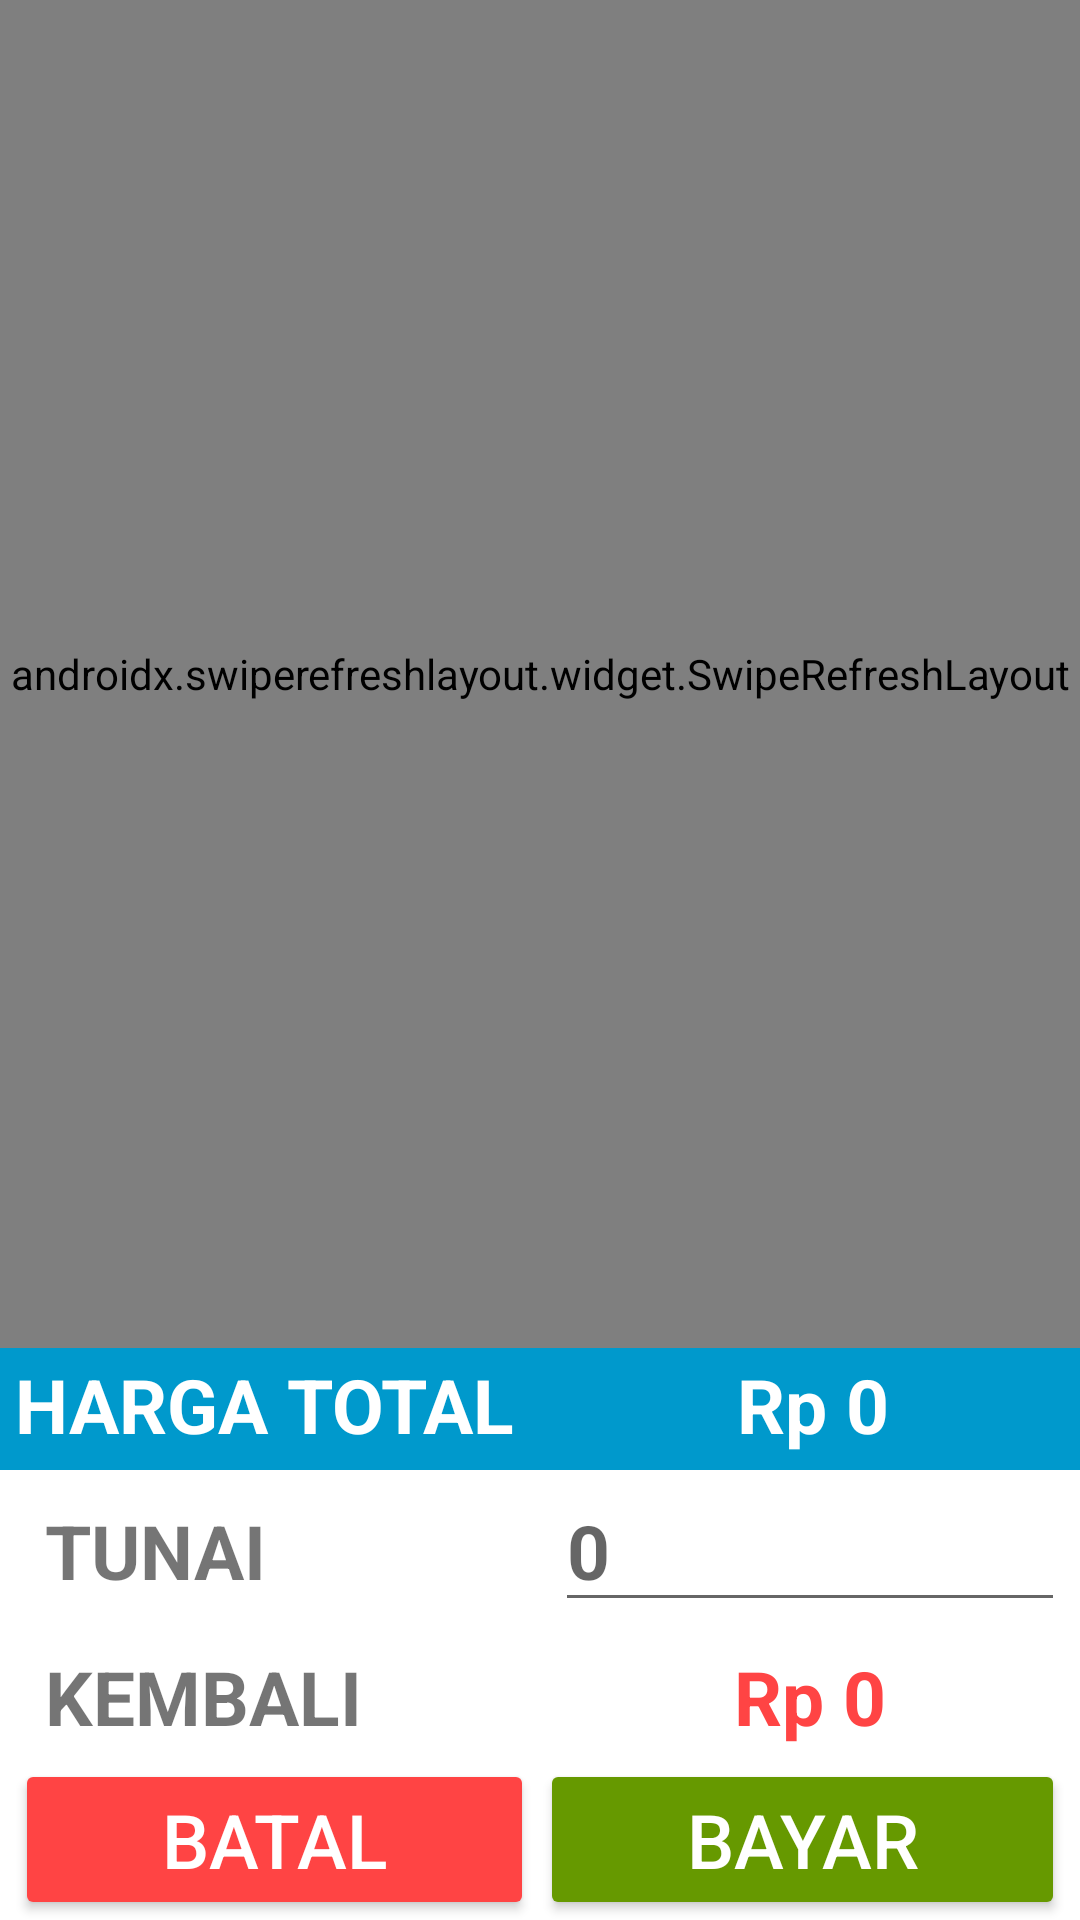

The Android layout XML behind this screen, and the referenced resources:
<!-- AndroidManifest.xml: application theme AppTheme -->
<!-- res/layout/fragment_cart_list.xml -->
<?xml version="1.0" encoding="utf-8"?>
<androidx.coordinatorlayout.widget.CoordinatorLayout xmlns:android="http://schemas.android.com/apk/res/android"
	xmlns:tools="http://schemas.android.com/tools"
	android:layout_width="match_parent"
	android:layout_height="match_parent"
	android:background="@android:color/holo_blue_dark"
	tools:context=".MainActivity">

	<LinearLayout
		android:layout_width="match_parent"
		android:layout_height="match_parent"
		android:background="@android:color/holo_blue_dark"
		android:orientation="vertical">
		<androidx.swiperefreshlayout.widget.SwipeRefreshLayout
			android:id="@+id/cart_swipeContainer"
			android:layout_width="match_parent"
			android:layout_height="0dp"
			android:layout_weight="1">

			<LinearLayout
				android:layout_width="match_parent"
				android:layout_height="wrap_content"
				android:orientation="vertical"
				android:background="@android:color/holo_blue_dark"
				android:padding="5dp">
				<androidx.recyclerview.widget.RecyclerView
					android:id="@+id/cart_recyclerView"
					android:layout_width="match_parent"
					android:layout_height="wrap_content"
					android:layout_marginTop="0dp"
					android:orientation="vertical" />
			</LinearLayout>
		</androidx.swiperefreshlayout.widget.SwipeRefreshLayout>

		<LinearLayout
			android:layout_width="match_parent"
			android:layout_height="wrap_content"
			android:layout_gravity="center_vertical"
			android:layout_marginBottom="5dp"
			android:background="@color/successColor"
			android:paddingStart="5dp"
			android:paddingTop="2dp"
			tools:ignore="RtlSymmetry">
			<TextView
				android:layout_width="0dp"
				android:layout_height="match_parent"
				android:layout_weight="2"
				android:text="HARGA TOTAL"
				android:textColor="@android:color/white"
				android:textSize="25sp"
				android:textStyle="bold" />

			<TextView
				android:id="@+id/cart_tvTotal"
				android:layout_width="0dp"
				android:layout_height="match_parent"
				android:layout_weight="2"
				android:gravity="center|clip_vertical|center_horizontal|center_vertical"
				android:text="Rp 0"
				android:textAppearance="?attr/textAppearanceListItem"
				android:textColor="@android:color/white"
				android:textSize="25sp"
				android:textStyle="bold" />
		</LinearLayout>

		<LinearLayout
			android:layout_width="match_parent"
			android:layout_height="wrap_content"
			android:background="#fff"
			android:gravity="center"
			android:orientation="vertical"
			android:paddingLeft="5dp"
			android:paddingRight="5dp">
			<LinearLayout
				android:layout_width="match_parent"
				android:layout_height="wrap_content"
				android:paddingStart="10dp"
				android:orientation="horizontal"
				tools:ignore="RtlSymmetry">
				<TextView
					android:layout_weight="1"
					android:layout_width="match_parent"
					android:layout_height="wrap_content"
					android:textSize="25sp"
					android:text="TUNAI"
					android:textStyle="bold"
					android:inputType="textPersonName" />

				<EditText
					android:layout_weight="1"
					android:id="@+id/cart_etTunai"
					android:layout_width="match_parent"
					android:layout_height="wrap_content"
					android:ems="10"
					android:hint="0"
					android:inputType="numberSigned"
					android:textStyle="bold"
					android:textColor="@android:color/holo_red_light"
					android:textSize="25sp"/>
			</LinearLayout>

			<LinearLayout
				android:layout_width="match_parent"
				android:layout_height="wrap_content"
				android:paddingStart="10dp"
				android:orientation="horizontal"
				tools:ignore="RtlSymmetry">
				<TextView
					android:layout_weight="1"
					android:layout_width="match_parent"
					android:layout_height="wrap_content"
					android:layout_marginTop="8dp"
					android:layout_marginBottom="4dp"
					android:textSize="25sp"
					android:text="KEMBALI"
					android:textStyle="bold"
					android:inputType="textPersonName" />

				<TextView
					android:layout_weight="1"
					android:id="@+id/cart_tvKembali"
					android:layout_width="match_parent"
					android:layout_height="wrap_content"
					android:layout_marginTop="8dp"
					android:layout_marginBottom="4dp"
					android:ems="10"
					android:text="Rp 0"
					android:gravity="center|clip_vertical|center_horizontal|center_vertical"
					android:textStyle="bold"
					android:textColor="@android:color/holo_red_light"
					android:textSize="25sp"/>
			</LinearLayout>


			<LinearLayout
				android:layout_width="match_parent"
				android:layout_height="wrap_content"
				android:orientation="horizontal">

				<Button
					android:id="@+id/cart_btnBatal"
					android:layout_width="match_parent"
					android:layout_height="match_parent"
					android:layout_marginEnd="2sp"
					android:layout_weight="2"
					android:backgroundTint="@android:color/holo_red_light"
					android:gravity="center|clip_vertical|center_horizontal|center_vertical"
					android:text="BATAL"
					android:textSize="25sp"
					android:textAlignment="center"
					android:textColor="@android:color/white" />

				<Button
					android:id="@+id/cart_btnBayar"
					android:layout_width="match_parent"
					android:layout_height="match_parent"
					android:layout_weight="2"
					android:backgroundTint="@android:color/holo_green_dark"
					android:gravity="center|clip_vertical|center_horizontal|center_vertical"
					android:text="BAYAR"
					android:textSize="25sp"
					android:textAlignment="center"
					android:textColor="@android:color/white" />
			</LinearLayout>
		</LinearLayout>
	</LinearLayout>
</androidx.coordinatorlayout.widget.CoordinatorLayout>
<!-- resources referenced by this layout -->
<resources>
  <style name="AppTheme" parent="Theme.AppCompat.Light.DarkActionBar">
          
          <item name="colorPrimary">@color/colorPrimary</item>
          <item name="colorPrimaryDark">@color/colorPrimaryDark</item>
          <item name="colorAccent">@color/colorAccent</item>
      </style>
  <color name="colorPrimary">#6200EE</color>
  <color name="colorPrimaryDark">#3700B3</color>
  <color name="colorAccent">#03DAC5</color>
</resources>
